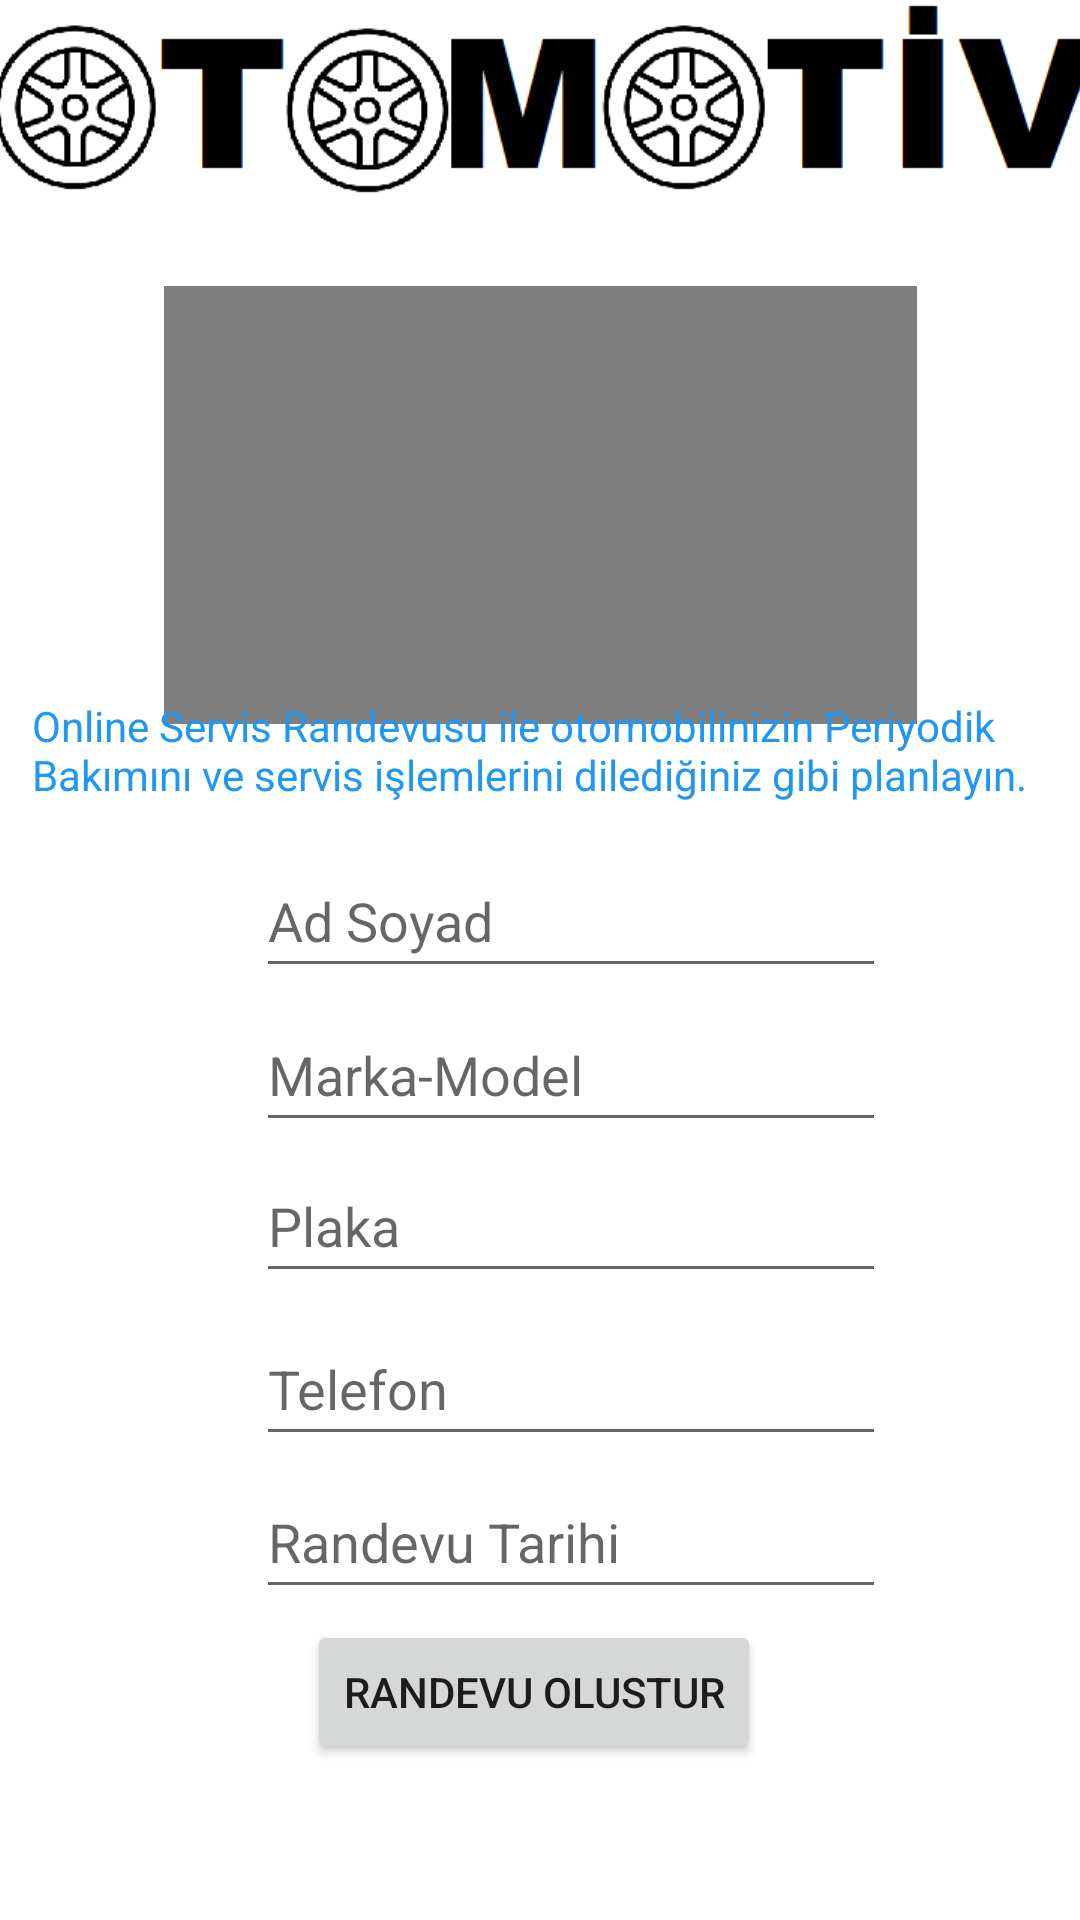

Android layout source for this screen:
<!-- AndroidManifest.xml: application theme Theme.Proje -->
<!-- res/layout/activity_main.xml -->
<?xml version="1.0" encoding="utf-8"?>
<androidx.constraintlayout.widget.ConstraintLayout xmlns:android="http://schemas.android.com/apk/res/android"
    xmlns:app="http://schemas.android.com/apk/res-auto"
    xmlns:tools="http://schemas.android.com/tools"
    android:layout_width="match_parent"
    android:layout_height="match_parent"
    tools:context="newrndv.MainActivity">

    <ImageView
        android:id="@+id/imageView"
        android:layout_width="407dp"
        android:layout_height="72dp"
        app:layout_constraintBottom_toBottomOf="parent"
        app:layout_constraintEnd_toEndOf="parent"
        app:layout_constraintHorizontal_bias="0.466"
        app:layout_constraintStart_toStartOf="parent"
        app:layout_constraintTop_toTopOf="parent"
        app:layout_constraintVertical_bias="0.0"
        app:srcCompat="@drawable/adsz" />

    <EditText
        android:id="@+id/editTextTextPersonName5"
        android:layout_width="wrap_content"
        android:layout_height="48dp"
        android:ems="10"
        android:hint="Ad Soyad"
        android:inputType="textPersonName"
        app:layout_constraintBottom_toBottomOf="parent"
        app:layout_constraintEnd_toEndOf="@+id/editTextTextPersonName6"
        app:layout_constraintHorizontal_bias="0.0"
        app:layout_constraintStart_toStartOf="@+id/editTextTextPersonName6"
        app:layout_constraintTop_toTopOf="@+id/imageView"
        app:layout_constraintVertical_bias="0.475" />

    <EditText
        android:id="@+id/editTextTextPersonName6"
        android:layout_width="wrap_content"
        android:layout_height="48dp"
        android:ems="10"
        android:hint="Marka-Model"
        android:inputType="textPersonName"
        app:layout_constraintBottom_toBottomOf="parent"
        app:layout_constraintEnd_toEndOf="@+id/editTextTextPersonName7"
        app:layout_constraintHorizontal_bias="0.0"
        app:layout_constraintStart_toStartOf="@+id/editTextTextPersonName7"
        app:layout_constraintTop_toTopOf="parent"
        app:layout_constraintVertical_bias="0.562" />

    <EditText
        android:id="@+id/editTextDate"
        android:layout_width="wrap_content"
        android:layout_height="48dp"
        android:ems="10"
        android:hint="Randevu Tarihi "
        android:inputType="date"
        app:layout_constraintBottom_toBottomOf="parent"
        app:layout_constraintEnd_toEndOf="@+id/button5"
        app:layout_constraintHorizontal_bias="0.29"
        app:layout_constraintStart_toStartOf="@+id/button5"
        app:layout_constraintTop_toTopOf="parent"
        app:layout_constraintVertical_bias="0.825" />

    <EditText
        android:id="@+id/editTextTextPersonName7"
        android:layout_width="wrap_content"
        android:layout_height="48dp"
        android:ems="10"
        android:hint="Plaka"
        android:inputType="textPersonName"
        app:layout_constraintBottom_toBottomOf="parent"
        app:layout_constraintEnd_toEndOf="@+id/editTextTextPersonName8"
        app:layout_constraintHorizontal_bias="0.0"
        app:layout_constraintStart_toStartOf="@+id/editTextTextPersonName8"
        app:layout_constraintTop_toTopOf="parent"
        app:layout_constraintVertical_bias="0.647" />

    <Button
        android:id="@+id/button5"
        android:layout_width="wrap_content"
        android:layout_height="wrap_content"
        android:text="Randevu Olustur"
        app:layout_constraintBottom_toBottomOf="parent"
        app:layout_constraintEnd_toEndOf="parent"
        app:layout_constraintHorizontal_bias="0.491"
        app:layout_constraintStart_toStartOf="parent"
        app:layout_constraintTop_toTopOf="parent"
        app:layout_constraintVertical_bias="0.912" />

    <EditText
        android:id="@+id/editTextTextPersonName8"
        android:layout_width="wrap_content"
        android:layout_height="48dp"
        android:ems="10"
        android:hint="Telefon"
        android:inputType="textPersonName"
        app:layout_constraintBottom_toBottomOf="parent"
        app:layout_constraintEnd_toEndOf="@+id/editTextDate"
        app:layout_constraintHorizontal_bias="0.0"
        app:layout_constraintStart_toStartOf="@+id/editTextDate"
        app:layout_constraintTop_toTopOf="@+id/imageView"
        app:layout_constraintVertical_bias="0.739" />

    <TextView
        android:id="@+id/textView2"
        android:layout_width="309dp"
        android:layout_height="40dp"
        android:textSize="20sp"
        app:layout_constraintBottom_toBottomOf="parent"
        app:layout_constraintEnd_toEndOf="parent"
        app:layout_constraintHorizontal_bias="0.627"
        app:layout_constraintStart_toStartOf="parent"
        app:layout_constraintTop_toTopOf="@+id/imageView"
        app:layout_constraintVertical_bias="0.992" />

    <VideoView
        android:id="@+id/videoView2"
        android:layout_width="251dp"
        android:layout_height="146dp"
        app:layout_constraintBottom_toBottomOf="parent"
        app:layout_constraintEnd_toEndOf="parent"
        app:layout_constraintStart_toStartOf="parent"
        app:layout_constraintTop_toTopOf="@+id/imageView"
        app:layout_constraintVertical_bias="0.193" />

    <TextView
        android:id="@+id/textView"
        android:layout_width="wrap_content"
        android:layout_height="wrap_content"
        android:textSize="20sp"
        app:layout_constraintBottom_toBottomOf="parent"
        app:layout_constraintEnd_toEndOf="parent"
        app:layout_constraintHorizontal_bias="0.498"
        app:layout_constraintStart_toStartOf="parent"
        app:layout_constraintTop_toTopOf="parent"
        app:layout_constraintVertical_bias="0.102" />

    <TextView
        android:id="@+id/textView3"
        android:layout_width="339dp"
        android:layout_height="46dp"
        android:text="Online Servis Randevusu ile otomobilinizin Periyodik Bakımını ve servis işlemlerini dilediğiniz gibi planlayın. "
        android:textColor="#2196F3"
        android:textColorHighlight="#000000"
        android:textSize="14sp"
        app:layout_constraintBottom_toBottomOf="parent"
        app:layout_constraintEnd_toEndOf="parent"
        app:layout_constraintStart_toStartOf="parent"
        app:layout_constraintTop_toTopOf="@+id/imageView"
        app:layout_constraintVertical_bias="0.391" />

</androidx.constraintlayout.widget.ConstraintLayout>
<!-- resources referenced by this layout -->
<resources>
  <!-- drawable adsz: png bitmap (drawable, 14336 bytes) -->
  <style name="Theme.Proje" parent="Theme.MaterialComponents.DayNight.DarkActionBar">
          
          <item name="colorPrimary">@color/purple_500</item>
          <item name="colorPrimaryVariant">@color/purple_700</item>
          <item name="colorOnPrimary">@color/white</item>
          
          <item name="colorSecondary">@color/teal_200</item>
          <item name="colorSecondaryVariant">@color/teal_700</item>
          <item name="colorOnSecondary">@color/black</item>
          
          <item name="android:statusBarColor">?attr/colorPrimaryVariant</item>
          
      </style>
  <!-- not gathered from this repository: default colours our renderer supplied (Android Studio template values) -->
  <color name="purple_500">#FF6200EE</color>
  <color name="purple_700">#FF3700B3</color>
  <color name="teal_200">#FF03DAC5</color>
  <color name="teal_700">#FF018786</color>
  <color name="black">#FF000000</color>
  <color name="white">#FFFFFFFF</color>
</resources>
